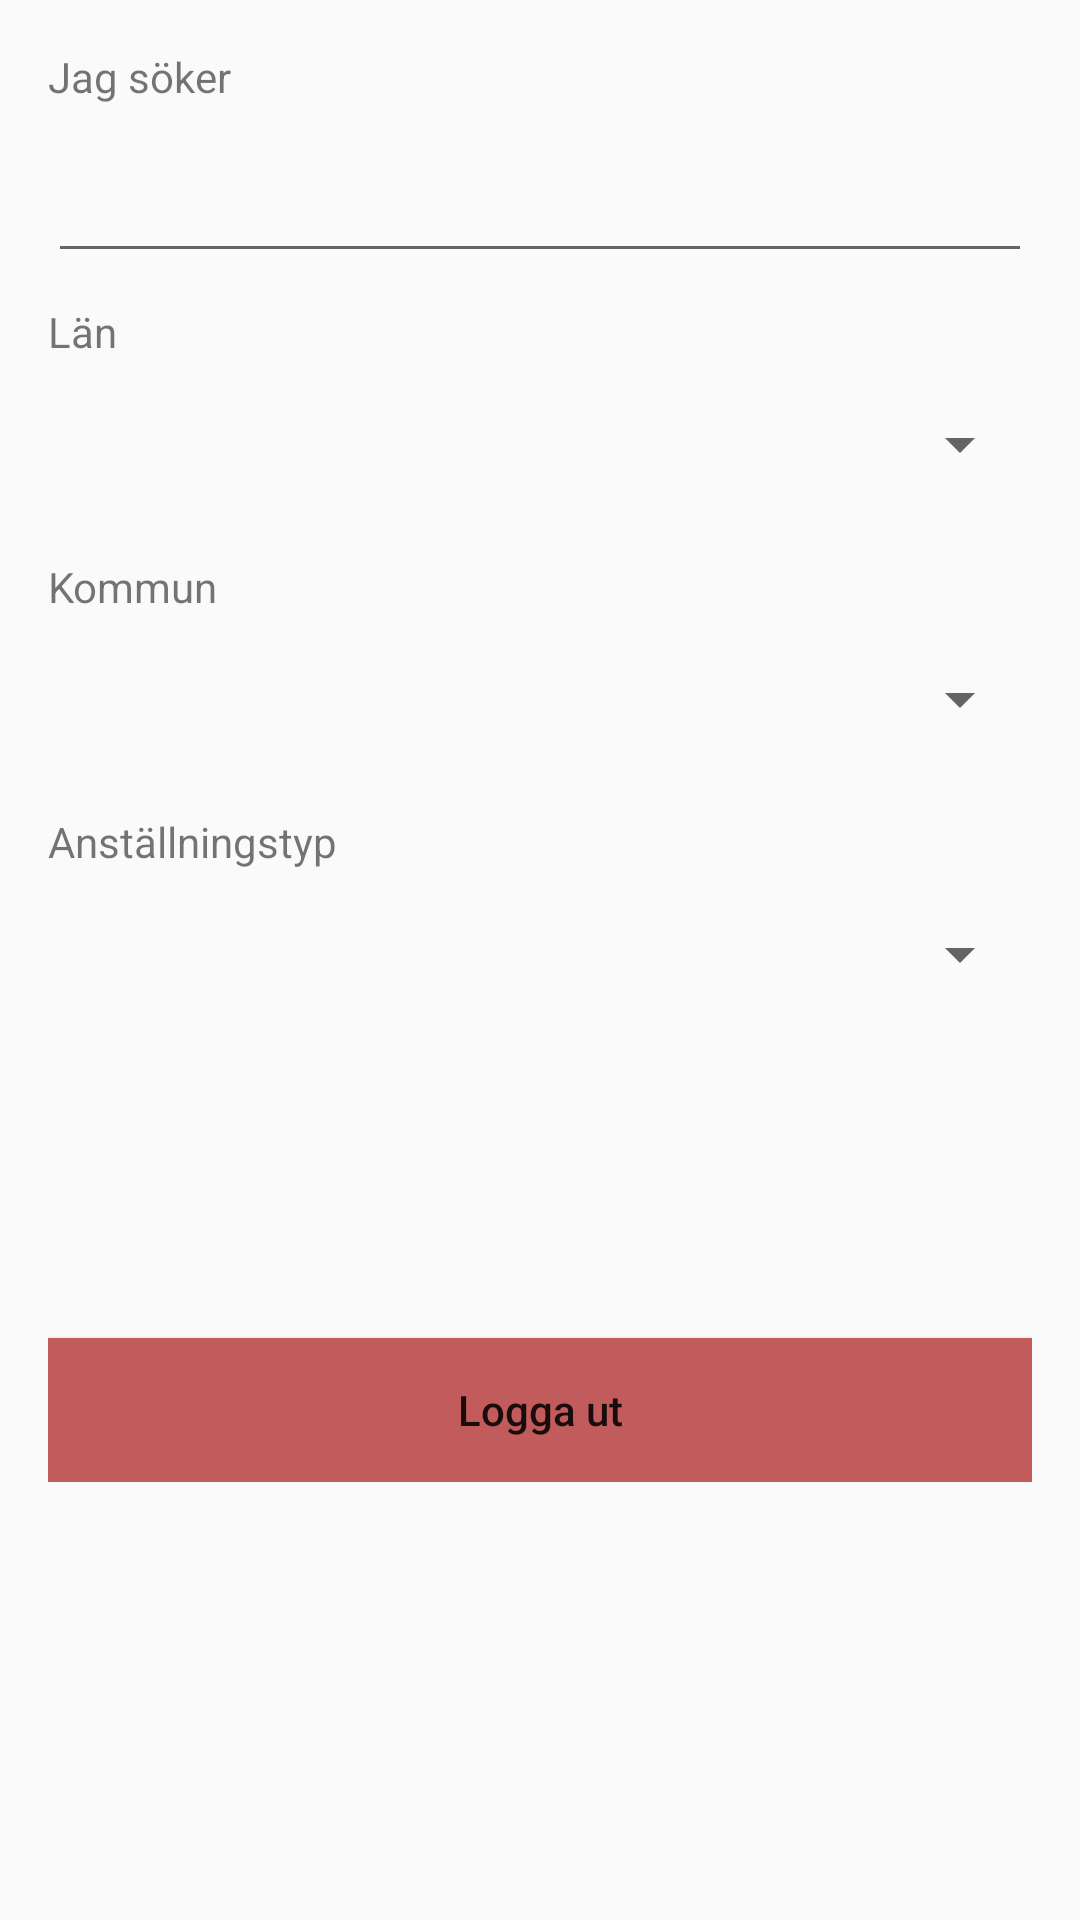

The Android layout XML behind this screen, and the referenced resources:
<!-- AndroidManifest.xml: activity theme Theme.AppCompat.Light -->
<!-- res/layout/activity_profil.xml -->
<?xml version="1.0" encoding="utf-8"?>
<ScrollView xmlns:android="http://schemas.android.com/apk/res/android"
    xmlns:tools="http://schemas.android.com/tools"
    android:id="@+id/activity_profil"
    android:layout_width="match_parent"
    android:layout_height="wrap_content"
    tools:context="com.workfinder.workfinder.ProfilActivity">

    <LinearLayout
        android:layout_width="match_parent"
        android:layout_height="wrap_content"
        android:paddingBottom="@dimen/activity_vertical_margin"
        android:paddingLeft="@dimen/activity_horizontal_margin"
        android:paddingRight="@dimen/activity_horizontal_margin"
        android:paddingTop="@dimen/activity_vertical_margin"
        android:focusableInTouchMode="true"
        android:orientation="vertical">
        <TextView
            android:layout_width="match_parent"
            android:layout_height="wrap_content"
            android:layout_marginBottom="@dimen/tip_marginBottom"
            android:text="@string/yrke_tip"/>
        <EditText
            android:id="@+id/edit_text"
            android:layout_width="match_parent"
            android:layout_height="@dimen/spinner_height"
            android:layout_marginTop="@dimen/tip_marginBottom"
            android:inputType="text"
            android:maxLines="1"
            android:imeOptions="actionDone"/>
        <TextView
            android:layout_width="match_parent"
            android:layout_height="wrap_content"
            android:layout_marginTop="@dimen/tip_marginTop"
            android:layout_marginBottom="@dimen/tip_marginBottom"
            android:text="@string/lan_tip"/>
        <Spinner
            android:id="@+id/spinner1"
            android:layout_width="match_parent"
            android:layout_height="@dimen/spinner_height"
            android:layout_marginTop="@dimen/tip_marginBottom"/>
        <TextView
            android:layout_width="match_parent"
            android:layout_height="wrap_content"
            android:layout_marginTop="@dimen/tip_marginTop"
            android:layout_marginBottom="@dimen/tip_marginBottom"
            android:text="@string/kommun_tip"/>
        <Spinner
            android:id="@+id/spinner2"
            android:layout_width="match_parent"
            android:layout_height="@dimen/spinner_height"
            android:layout_marginTop="@dimen/tip_marginBottom"/>
        <TextView
            android:layout_width="match_parent"
            android:layout_height="wrap_content"
            android:layout_marginTop="@dimen/tip_marginTop"
            android:layout_marginBottom="@dimen/tip_marginBottom"
            android:text="@string/anstallningstyp_tip"/>
        <Spinner
            android:id="@+id/spinner3"
            android:layout_width="match_parent"
            android:layout_height="@dimen/spinner_height"
            android:layout_marginTop="@dimen/tip_marginBottom"/>
        <Button
            android:id="@+id/sign_out_button"
            android:layout_width="match_parent"
            android:layout_height="wrap_content"
            android:layout_marginTop="@dimen/sign_out_btn_marginTop"
            android:background="@color/red"
            android:text="@string/sign_out"
            android:textAllCaps="false"/>
    </LinearLayout>
</ScrollView>
<!-- resources referenced by this layout -->
<resources>
  <color name="red">#c25b5b</color>
  <dimen name="activity_horizontal_margin">16dp</dimen>
  <dimen name="activity_vertical_margin">16dp</dimen>
  <dimen name="sign_out_btn_marginTop">100dp</dimen>
  <dimen name="spinner_height">56dp</dimen>
  <dimen name="tip_marginBottom">0dp</dimen>
  <dimen name="tip_marginTop">10dp</dimen>
  <string name="anstallningstyp_tip">Anställningstyp</string>
  <string name="kommun_tip">Kommun</string>
  <string name="lan_tip">Län</string>
  <string name="sign_out">Logga ut</string>
  <string name="yrke_tip">Jag söker</string>
</resources>
